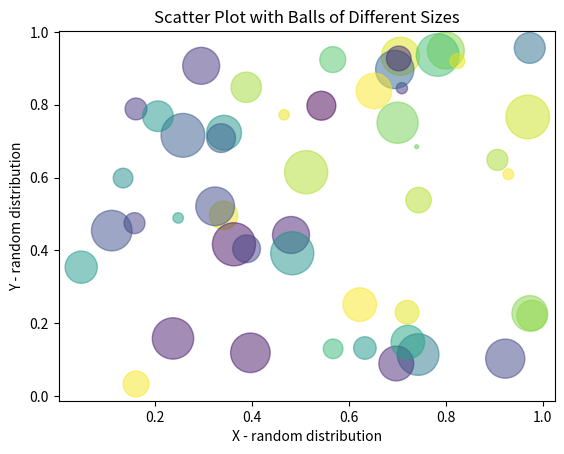

This figure's Python source:
import numpy as np
import matplotlib.pyplot as plt

np.random.seed(19680801)
x = np.random.rand(50)
y = np.random.rand(50)
colors = np.random.rand(50)
sizes = 1000 * np.random.rand(50)

plt.scatter(x, y, c=colors, s=sizes, alpha=0.5)
plt.xlabel('X - random distribution')
plt.ylabel('Y - random distribution')
plt.title('Scatter Plot with Balls of Different Sizes')
plt.show()
